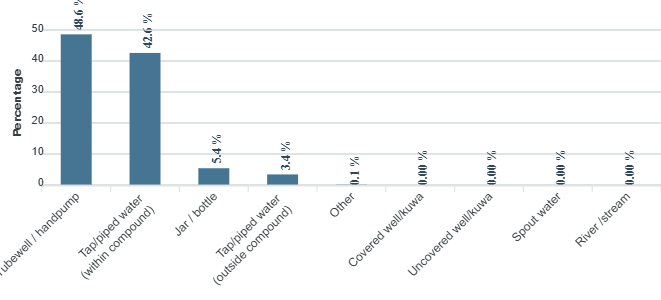

Source data for this figure (header and first rows):
category, series-0
Tubewell / handpump, 48.6
Tap/piped water (within compound), 42.6
Jar / bottle, 5.4
Tap/piped water (outside compound), 3.4
Other, 0.1
Covered well/kuwa, 0
Uncovered well/kuwa, 0
Spout water, 0
River /stream, 0
